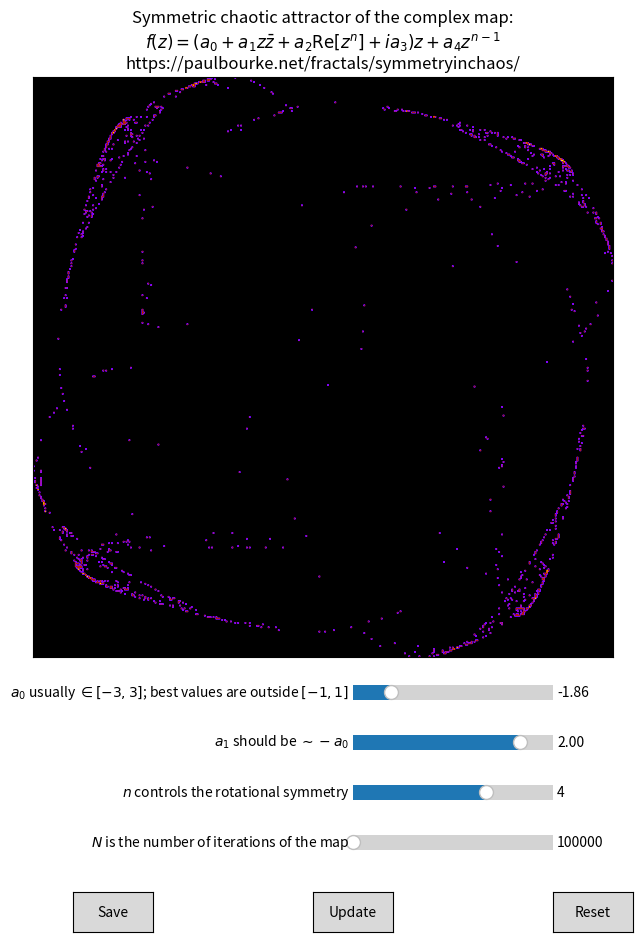

The script that saved this image:
import sys
import numpy as np
import matplotlib.pyplot as plt
from matplotlib.widgets import Slider, Button
from matplotlib.animation import FuncAnimation
from functools import partial

"""
TO BDE COMPLETED!

Field-Golubitsky symmetric attractors
https://paulbourke.net/fractals/symmetryinchaos/
profconradi.com

modified:
     f(z) = z (a_0 + a_1 z z* + a_2 Re[z^n] + a_3 |z| Re[(z/|z|)^(n*p) ] ) + a_4 z*^(n-1)
 original:
     f(z) = z (a_0 + a_1 z z* + a_2 Re[z^n] + a_3 i ] ) + a_4 z*^(n-1)
     f(z) = z (lambda + alpha z z* + beta Re[z^n] +  i omega ] ) + gamma z*^(n-1)
     lambda -> a0
     alpha -> a1
     beta -> a2
     omega -> a3
     gamma -> a4
    z is complex; a0, ..., a4 are real parameters; n,p are positive integers?
    A rough guide to parameters.
        - The value of n determines the rotational symmetry of the image, it should be greater than or equal to 2.
        - a0 is usually between -3 and 3, values between -1 and 1 are generally less interesting.
        - a1 should have the opposite sign as a0, and be in the same range.
        - a2 perturbs the attractor, it can be 0.
        - a3 controls bilateral symmetry, 0 will result in mirror symmetry. Otherwise typical values are between -1 and 1.
        - a4 typically between -1 and 1 and not too close to zero.
    
Drawing method:
    1 iterate the map for about 1000 times, to get the boundaries
    2 iterate for about 10-1000 milion times and count a 2D histogram 
    3 draw the 2D histogram
"""

def f_original(z, a0, a1, a2, a3, a4, n, p):
    zc = z.conjugate()
    za = abs(z)
    o = a0 + a1*z*zc + a2*(z**n).real + a3*1j
    o = o*z + a4*zc**(n-1)
    return o

def f_modified(z, a0, a1, a2, a3, a4, n, p):
    zc = z.conjugate()
    za = abs(z)
    o = a0 + a1*z*zc + a2*(z**n).real + a3*za*((z/za)**(n*p)).real
    o = o*z + a4*zc**(n-1)
    return o

def get_filename(a0, a1, a2, a3, a4, n, p, N, resolution_x):
    return f"symm-chaos_a0{a0:.3f}_a1{a1:.3f}_a2{a2:.3f}_a3{a3:.3f}_a4{a4:.3f}_n{n:d}_p{p:d}_N{N:d}_res{resolution_x:d}"

def get_succession(f, z0, N):
    xs = np.empty(N+1, dtype=np.float32)
    ys = np.empty(N+1, dtype=np.float32)
    z = z0
    xs[0] = z.real
    ys[0] = z.imag
    for i in range(1,N+1):
        z = f(z)
        xs[i] = z.real
        ys[i] = z.imag
    return xs, ys

def get_succession_boundaries(f, z0, N, equal=True):
    xmin, xmax = 99999, -99999
    ymin, ymax = 99999, -99999
    z = z0
    for _ in range(1,N+1):
        z = f(z)
        xmin = min(xmin, z.real)
        xmax = max(xmax, z.real)
        ymin = min(ymin, z.imag)
        ymax = max(ymax, z.imag)
    if equal:
        xmin = min(xmin,ymin)
        xmax = max(xmax,ymax)
        ymin = xmin
        ymax = xmax
    extent = (xmin, xmax, ymin, ymax)
    return extent, z

def get_succession_histogram(extent, pad, resolution,  f, z0, N):
    xmin, xmax, ymin, ymax = extent
    xpad, ypad = pad
    Nx, Ny = resolution
    x = np.linspace(xmin-xpad, xmax+xpad, Nx)
    y = np.linspace(ymin-ypad, ymax+ypad, Ny)
    x0,x1, Lx = x[0],x[-1], x[-1]-x[0]
    y0,y1, Ly = y[0],y[-1], y[-1]-y[0]
    counts = np.zeros((Nx,Ny), dtype=np.uint32)
    z = z0
    for i in range(1,N+1):
        if i%10000 == 0:
            print(f"\r [ {i/N*100:.1f}% ({i:d} / {N:d}) ... ]", end='', flush=True)
        z = f(z)
        if z.real>x0 and z.real<x1 and z.imag>y0 and z.imag<y1:
            ix = int((z.real - x0)/Lx * Nx)
            iy = int((z.imag - y0)/Ly * Ny)
            counts[ix,iy] += 1
    print(" completed", flush=True)
    return counts, z

def plot_histogram(ax, counts, cmap="gnuplot", log=True):
    img = counts
    if log:
        sel=(counts>0)
        img[sel] = np.log(img[sel])
    aximg = ax.imshow(img, aspect="equal", cmap=cmap) #extent=extent)
    ax.set(xticks=[], yticks=[])
    return aximg

"""
A rough guide to parameters.
        - The value of n determines the rotational symmetry of the image, it should be greater than or equal to 2.
        - a0 is usually between -3 and 3, values between -1 and 1 are generally less interesting.
        - a1 should have the opposite sign as a0, and be in the same range.
        - a2 perturbs the attractor, it can be 0.
        - a3 controls bilateral symmetry, 0 will result in mirror symmetry. Otherwise typical values are between -1 and 1.
        - a4 typically between -1 and 1 and not too close to zero.
    lambda -> a0
    alpha -> a1
    beta -> a2
    omega -> a3
    gamma -> a4
"""

def main(
    f = f_original,
    a0 = -1.86,
    a1 = 2.0,
    a2 = 0.0,
    a3 = 0.1,
    a4 = 1.0,
    n = 4,
    p = 1, #useless if f == f_original
    z0 = 0.1+0.3214j,
    xpad = 0.0,
    xres = 400,
    N0 = 1000,
    N = 100_000,
    batch_size = 20_000,
):
    pad = (xpad, xpad)
    resolution = (xres, xres)

    # Get data
    firstUpdate = True    
    params = (a0, a1, a2, a3, a4, n, p)
    func = lambda z: f(z,*params)
    fileroot = f"{get_filename(*params, N, xres)}"
    print(fileroot + " ... ", flush=True)
    extent, z_last = get_succession_boundaries(func, z0, N0)
    print(" extent of attractor is: %f %f %f %f"%extent)
    n_batch = N//batch_size
    print(f" computing batch 1/{n_batch}")
    counts, z_last = get_succession_histogram(extent, pad, resolution, func, z_last, batch_size)
    count_list = [counts] # for the animation
    
    # Main plot
    fig, ax = plt.subplots(figsize=(8,10), dpi=200)
    aximg = plot_histogram(ax, counts)
    #f(z) = z (a_0 + a_1 z z* + a_2 Re[z^n] + a_3 i ] ) + a_4 z*^(n-1)
    title="Symmetric chaotic attractor of the complex map:\n"
    title+=r"$f(z) = \left(a_0 + a_1 z \bar{z} + a_2 \mathrm{Re}[z^n] + i a_3 \right) z + a_4 z^{n-1}$"
    title+="\nhttps://paulbourke.net/fractals/symmetryinchaos/"
    ax.set_title(title)
    
    # Add bottom slider(s)
    fig.subplots_adjust(bottom=0.3)

    # $a_2$ perturbs the attractor if $\neq 0$
    # $a_3$ controls bilateral symmetry. Mirror symmetry if $0$, otherwise best $\in[-1,1]$
    # $a_4$ typically $\in[-1,1]$ and not too close to $0$.

    ax_a0 = fig.add_axes([0.55, 0.25, 0.25, 0.03])
    a0_slider = Slider(
        ax=ax_a0,
        label=r"$a_0$ usually $\in[-3,3]$; best values are outside $[ -1,1]$",
        valmin=-3,
        valmax=3,
        valinit=a0,
        valstep=0.01,
        valfmt="%.2f"
    )

    ax_a1 = fig.add_axes([0.55, 0.2, 0.25, 0.03])
    a1_slider = Slider(
        ax=ax_a1,
        label=r"$a_1$ should be $\sim -a_0$",
        valmin=-3,
        valmax=3,
        valinit=a1,
        valstep=0.01,
        valfmt="%.2f"
    )

    ax_n = fig.add_axes([0.55, 0.15, 0.25, 0.03])
    n_slider = Slider(
        ax=ax_n,
        label=r"$n$ controls the rotational symmetry",
        valmin=2,
        valmax=5,
        valinit=n,
        valstep=1,
        valfmt="%.0f"
    )

    ax_N = fig.add_axes([0.55, 0.1, 0.25, 0.03])
    N_slider = Slider(
        ax=ax_N,
        label=r"$N$ is the number of iterations of the map",
        valmin=100_000,
        valmax=10_000_000,
        valinit=N,
        valstep=1000,
        valfmt="%.0f"
    )

    sliders = [
        a0_slider, a1_slider, n_slider, N_slider
    ]

    
    def animate(val):
        nonlocal sliders, aximg, extent, pad, resolution, func, z0, z_last, a0, a1, a2, a3, a4, n, p, N0, N, batch_size, counts
        a0, a1, n, N = [slider.val for slider in sliders]
        params = (a0, a1, a2, a3, a4, n, p)
        func = lambda z: f(z,*params)
        fileroot = f"{get_filename(*params, N, xres)}"
        print(fileroot + " ... ", flush=True)
        extent, z_last = get_succession_boundaries(func, z0, N0)
        print(" extent of attractor is: %f %f %f %f"%extent)
        print(f" computing batch 1/{n_batch} ... ", flush=True)
        n_batch = N//batch_size
        counts, z_last = get_succession_histogram(extent, pad, resolution, func, z_last, batch_size)
        for batch in range(1,n_batch):
            print(f" computing batch {batch+1}/{n_batch}")
            new_counts, z_last = get_succession_histogram(extent, pad, resolution, func, z_last, batch_size)
            counts += new_counts
            aximg.set_array(counts)
            fig.canvas.draw_idle()        


    # register the update function with each slider
    #for slider in sliders:
    #    slider.on_changed(update)
    
    # Create a `matplotlib.widgets.Button` to reset the sliders to initial values.
    reset_ax = fig.add_axes([0.8, 0.025, 0.1, 0.04])
    reset_button = Button(reset_ax, "Reset", hovercolor="0.975")
    def reset(event, sliders=sliders):
        for slider in sliders:
            slider.reset()
        print("Reset to initial values!", flush=True)
    reset_button.on_clicked(reset)
    # ... one to run the calculations
    update_ax = fig.add_axes([0.5, 0.025, 0.1, 0.04])
    update_button = Button(update_ax, "Update", hovercolor="0.975")
    update_button.on_clicked(animate)
    # ... and one to save the output image
    save_ax = fig.add_axes([0.2, 0.025, 0.1, 0.04])
    save_button = Button(save_ax, "Save", hovercolor="0.975")
    def save(event, fig=fig, fileroot=fileroot, fmt="png"):
        fig.savefig(f"{fileroot}.{fmt}")
        print("Saved figure!", flush=True)
    save_button.on_clicked(save)

    def init_anim():
        ax.set_title(title)
        return [aximg]

    def update_anim(ct):
        nonlocal ax, aximg, count_list, extent, pad, resolution, func, z_last, batch_size
        if ct<n_batch: #compute stuff
            new_counts, z_last = get_succession_histogram(extent, pad, resolution, func, z_last, batch_size)
            count_list.append(count_list[-1]+new_counts)
            counts = count_list[-1]
        print(f"ct={ct} ; batch_size={batch_size}")
        #aximg.set_array(counts)
        aximg = plot_histogram(ax, count_list[ct%n_batch])
        return [aximg]

    frames_per_sec = 0.5  # Frames per second of the animation
    t_real = 10 #ts[-1]  # Actual total time of the integration (seconds)
    n_batch = N // batch_size
    ani = FuncAnimation(
        fig,
        update_anim,
        frames=np.arange(0, n_batch, n_batch // (frames_per_sec * t_real), dtype=np.int32),
        init_func=init_anim,
        blit=True,
        interval=1000 / frames_per_sec,
    )

    plt.show()


if __name__=='__main__':
    main()
